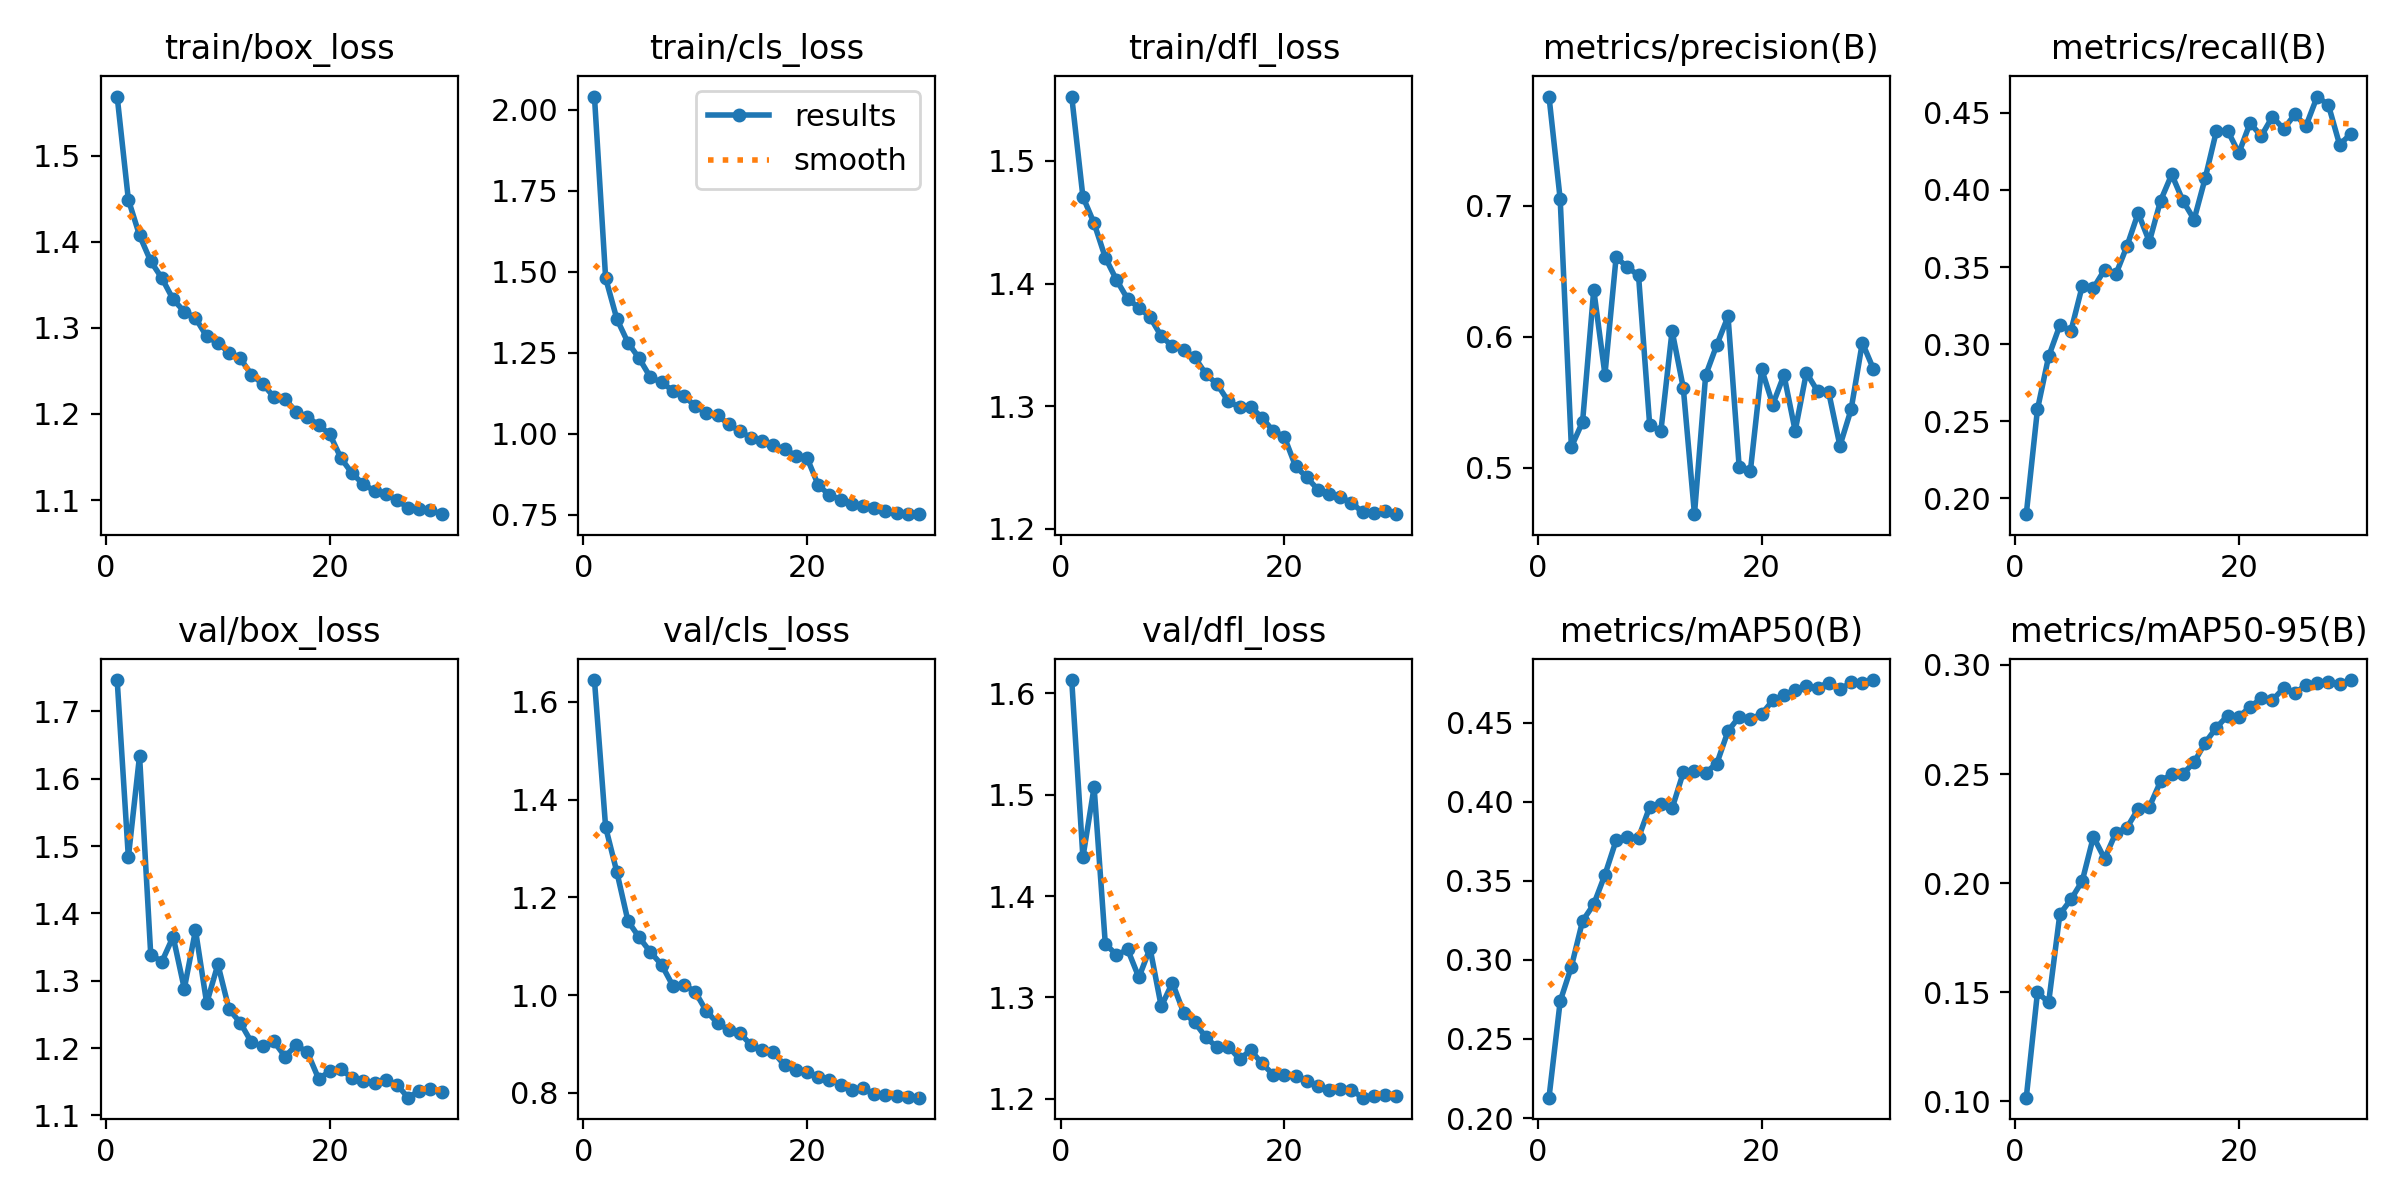

The file beside this chart, header and first rows:
epoch, time, train/box_loss, train/cls_loss, train/dfl_loss, metrics/precision(B), metrics/recall(B), metrics/mAP50(B), metrics/mAP50-95(B), val/box_loss, val/cls_loss, val/dfl_loss, lr/pg0, lr/pg1, lr/pg2
1, 323.3, 1.569, 2.04, 1.553, 0.7833, 0.1898, 0.2129, 0.1017, 1.747, 1.645, 1.613, 0.06692, 0.0001663, 0.0001663
2, 671.4, 1.449, 1.48, 1.471, 0.7049, 0.2577, 0.2739, 0.1499, 1.483, 1.344, 1.438, 0.03375, 0.000332, 0.000332
3, 1013, 1.407, 1.355, 1.449, 0.5157, 0.2921, 0.2957, 0.1454, 1.634, 1.252, 1.508, 0.0005765, 0.0004942, 0.0004942
4, 1351, 1.377, 1.281, 1.421, 0.5348, 0.3122, 0.3246, 0.1858, 1.339, 1.151, 1.353, 0.0004879, 0.0004879, 0.0004879
5, 1694, 1.358, 1.233, 1.403, 0.6357, 0.3088, 0.3351, 0.1926, 1.329, 1.118, 1.342, 0.0004786, 0.0004786, 0.0004786
6, 2026, 1.333, 1.174, 1.387, 0.571, 0.3376, 0.3538, 0.2009, 1.365, 1.088, 1.347, 0.0004668, 0.0004668, 0.0004668
7, 2352, 1.319, 1.159, 1.38, 0.6607, 0.3364, 0.3756, 0.2213, 1.288, 1.062, 1.32, 0.0004527, 0.0004527, 0.0004527
8, 2673, 1.311, 1.133, 1.373, 0.6529, 0.3483, 0.3775, 0.2112, 1.375, 1.019, 1.348, 0.0004364, 0.0004364, 0.0004364
9, 2994, 1.29, 1.117, 1.357, 0.6469, 0.3452, 0.3772, 0.223, 1.267, 1.021, 1.291, 0.0004181, 0.0004181, 0.0004181
10, 3316, 1.282, 1.086, 1.349, 0.5323, 0.3636, 0.3967, 0.2254, 1.324, 1.007, 1.314, 0.000398, 0.000398, 0.000398
11, 3642, 1.271, 1.064, 1.346, 0.5279, 0.385, 0.3988, 0.2341, 1.258, 0.9671, 1.285, 0.0003763, 0.0003763, 0.0003763
12, 3968, 1.265, 1.057, 1.34, 0.6043, 0.3664, 0.3957, 0.235, 1.238, 0.9428, 1.275, 0.0003532, 0.0003532, 0.0003532
13, 4293, 1.246, 1.03, 1.326, 0.5609, 0.393, 0.4185, 0.2466, 1.209, 0.9289, 1.26, 0.000329, 0.000329, 0.000329
14, 4616, 1.235, 1.008, 1.318, 0.4644, 0.41, 0.4197, 0.25, 1.202, 0.9225, 1.251, 0.000304, 0.000304, 0.000304
15, 4941, 1.22, 0.9882, 1.304, 0.5704, 0.393, 0.4184, 0.2501, 1.21, 0.8974, 1.251, 0.0002784, 0.0002784, 0.0002784
16, 5269, 1.217, 0.9772, 1.299, 0.5937, 0.3808, 0.4242, 0.2554, 1.187, 0.8877, 1.239, 0.0002525, 0.0002525, 0.0002525
17, 5591, 1.203, 0.9653, 1.3, 0.6153, 0.4079, 0.4447, 0.2644, 1.204, 0.8833, 1.248, 0.0002266, 0.0002266, 0.0002266
18, 5913, 1.196, 0.9522, 1.291, 0.5, 0.4385, 0.4537, 0.2713, 1.194, 0.8561, 1.235, 0.000201, 0.000201, 0.000201
19, 6240, 1.187, 0.9333, 1.28, 0.4976, 0.4383, 0.4524, 0.2768, 1.155, 0.8477, 1.224, 0.000176, 0.000176, 0.000176
20, 6564, 1.176, 0.926, 1.275, 0.5753, 0.4239, 0.4553, 0.2763, 1.165, 0.843, 1.223, 0.0001518, 0.0001518, 0.0001518
21, 6916, 1.149, 0.8421, 1.251, 0.5481, 0.4434, 0.4641, 0.2807, 1.168, 0.8326, 1.223, 0.0001288, 0.0001288, 0.0001288
22, 7256, 1.131, 0.8115, 1.242, 0.5706, 0.4349, 0.4675, 0.2848, 1.156, 0.8273, 1.217, 0.000107, 0.000107, 0.000107
23, 7602, 1.118, 0.7974, 1.232, 0.528, 0.4475, 0.4707, 0.2839, 1.151, 0.8167, 1.212, 8.68902e-05, 8.68902e-05, 8.68902e-05
24, 7941, 1.111, 0.7852, 1.229, 0.5724, 0.4395, 0.473, 0.2893, 1.148, 0.8062, 1.208, 6.85717e-05, 6.85717e-05, 6.85717e-05
25, 8286, 1.107, 0.7778, 1.226, 0.5584, 0.4489, 0.4721, 0.287, 1.152, 0.8091, 1.209, 5.22683e-05, 5.22683e-05, 5.22683e-05
26, 8632, 1.1, 0.7703, 1.221, 0.5573, 0.4415, 0.4753, 0.2908, 1.146, 0.7982, 1.209, 3.81587e-05, 3.81587e-05, 3.81587e-05
27, 8977, 1.09, 0.7613, 1.213, 0.5166, 0.4605, 0.471, 0.2918, 1.126, 0.7958, 1.201, 2.63975e-05, 2.63975e-05, 2.63975e-05
28, 9324, 1.089, 0.7554, 1.212, 0.5444, 0.4551, 0.4755, 0.2922, 1.137, 0.7941, 1.203, 1.71135e-05, 1.71135e-05, 1.71135e-05
29, 9670, 1.088, 0.7544, 1.215, 0.5954, 0.4294, 0.4749, 0.2912, 1.14, 0.7923, 1.204, 1.04085e-05, 1.04085e-05, 1.04085e-05
30, 10018, 1.084, 0.7524, 1.212, 0.5751, 0.4363, 0.4769, 0.2931, 1.135, 0.7901, 1.202, 6.35583e-06, 6.35583e-06, 6.35583e-06
